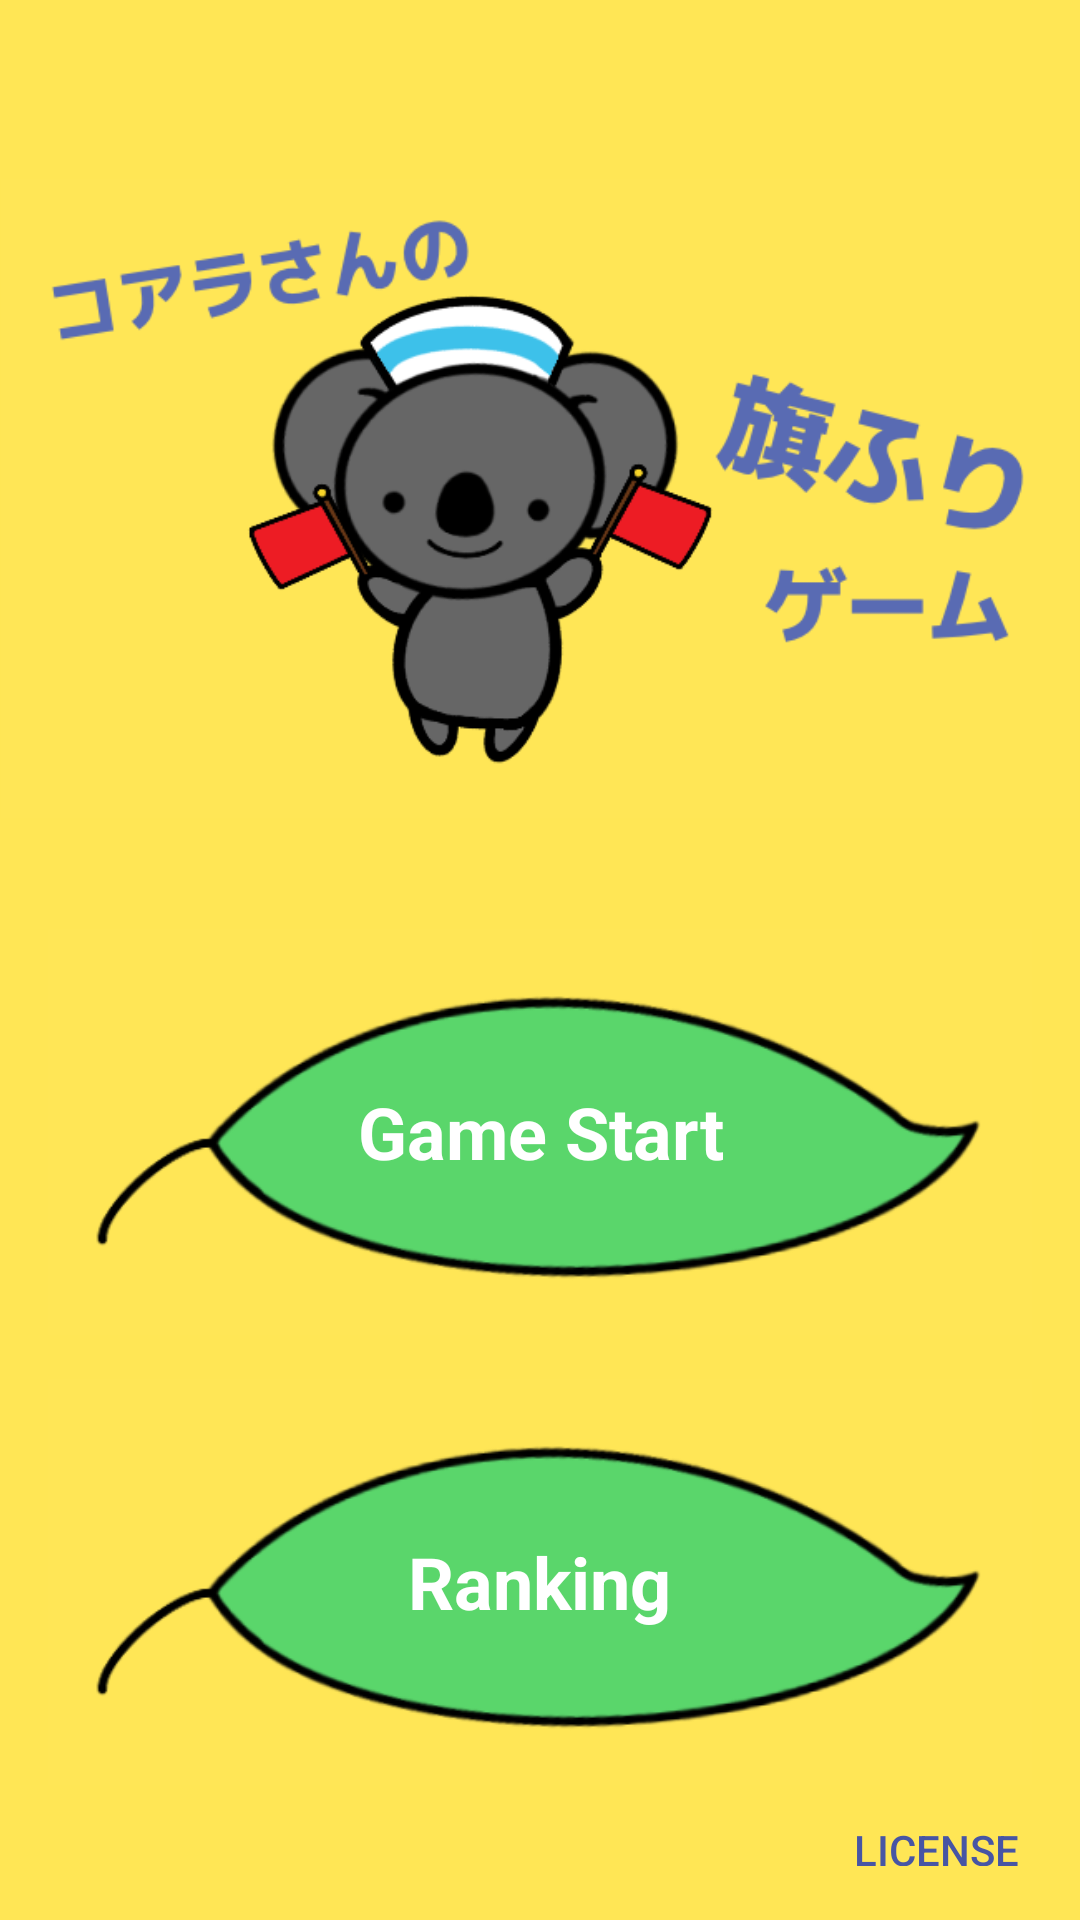

Here is an Android app screen rendered from its layout file. Give the layout XML and the strings, colors and styles it references.
<!-- AndroidManifest.xml: application theme Theme.KoalasSimonSaysGame_android -->
<!-- res/layout/activity_main.xml -->
<?xml version="1.0" encoding="utf-8"?>
<androidx.constraintlayout.widget.ConstraintLayout xmlns:android="http://schemas.android.com/apk/res/android"
    xmlns:app="http://schemas.android.com/apk/res-auto"
    xmlns:tools="http://schemas.android.com/tools"
    android:layout_width="match_parent"
    android:layout_height="match_parent"
    android:background="@color/main_color"
    tools:context=".MainActivity">

    <ImageView
        android:id="@+id/imageView"
        android:layout_width="wrap_content"
        android:layout_height="wrap_content"
        android:layout_marginTop="30dp"
        android:adjustViewBounds="true"
        app:layout_constraintBottom_toTopOf="@id/topPageButtonBox"
        app:layout_constraintEnd_toEndOf="parent"
        app:layout_constraintStart_toStartOf="parent"
        app:layout_constraintTop_toTopOf="parent"
        app:srcCompat="@drawable/title" />

    <LinearLayout
        android:id="@+id/topPageButtonBox"
        android:layout_width="wrap_content"
        android:layout_height="wrap_content"
        android:layout_marginStart="8dp"
        android:layout_marginEnd="8dp"
        android:layout_marginBottom="8dp"
        android:orientation="vertical"
        app:layout_constraintBottom_toBottomOf="parent"
        app:layout_constraintEnd_toEndOf="parent"
        app:layout_constraintStart_toStartOf="parent"
        app:layout_constraintTop_toBottomOf="@+id/imageView">

        <RelativeLayout
            android:id="@+id/startButtonBox"
            android:layout_width="wrap_content"
            android:layout_height="wrap_content"
            android:layout_marginStart="16dp"
            android:layout_marginEnd="16dp"
            app:layout_constraintBottom_toTopOf="@id/rankingButtonBox">

            <ImageButton
                android:id="@+id/startButton"
                android:layout_width="wrap_content"
                android:layout_height="150dp"
                android:background="@null"
                android:scaleType="fitCenter"
                app:srcCompat="@drawable/menu_icon" />

            <TextView
                android:id="@+id/textView"
                android:layout_width="wrap_content"
                android:layout_height="wrap_content"
                android:layout_centerInParent="true"
                android:gravity="center_horizontal"
                android:text="@string/startButton_text"
                android:textAlignment="center"
                android:textAllCaps="false"
                android:textColor="@color/white"
                android:textSize="24sp"
                android:textStyle="bold" />

        </RelativeLayout>

        <RelativeLayout
            android:id="@+id/rankingButtonBox"
            android:layout_width="wrap_content"
            android:layout_height="wrap_content"
            android:layout_marginStart="16dp"
            android:layout_marginEnd="16dp">

            <ImageButton
                android:id="@+id/rankingButton"
                android:layout_width="wrap_content"
                android:layout_height="150dp"
                android:background="@null"
                android:scaleType="fitCenter"
                app:srcCompat="@drawable/menu_icon" />

            <TextView
                android:id="@+id/rankingTextView"
                android:layout_width="wrap_content"
                android:layout_height="wrap_content"
                android:layout_centerInParent="true"
                android:gravity="center_horizontal"
                android:text="@string/rankingButton_text"
                android:textAlignment="center"
                android:textAllCaps="false"
                android:textColor="@color/white"
                android:textSize="24sp"
                android:textStyle="bold" />

        </RelativeLayout>
    </LinearLayout>

    <Button
        android:id="@+id/licenseButton"
        android:layout_width="80dp"
        android:layout_height="35dp"
        android:layout_marginEnd="8dp"
        android:layout_marginBottom="8dp"
        android:backgroundTint="@color/main_color"
        style="?android:attr/borderlessButtonStyle"
        android:paddingStart="1dp"
        android:paddingEnd="1dp"
        android:text="license"
        android:textColor="#4755A4"
        android:textSize="14sp"
        app:layout_constraintBottom_toBottomOf="parent"
        app:layout_constraintEnd_toEndOf="parent" />

</androidx.constraintlayout.widget.ConstraintLayout>
<!-- resources referenced by this layout -->
<resources>
  <color name="main_color">#FFE655</color>
  <color name="white">#FFFFFFFF</color>
  <!-- drawable menu_icon: png bitmap (drawable, 26892 bytes) -->
  <!-- drawable title: png bitmap (drawable, 57113 bytes) -->
  <string name="rankingButton_text">Ranking</string>
  <string name="startButton_text">Game Start</string>
  <style name="Theme.KoalasSimonSaysGame_android" parent="Theme.MaterialComponents.DayNight.DarkActionBar">
          
          <item name="colorPrimary">@color/purple_500</item>
          <item name="colorPrimaryVariant">@color/purple_700</item>
          <item name="colorOnPrimary">@color/white</item>
          
          <item name="colorSecondary">@color/teal_200</item>
          <item name="colorSecondaryVariant">@color/teal_700</item>
          <item name="colorOnSecondary">@color/black</item>
          
          <item name="android:statusBarColor" tools:targetApi="l">?attr/colorPrimaryVariant</item>
          
      </style>
  <color name="purple_500">#FF6200EE</color>
  <color name="purple_700">#FF3700B3</color>
  <color name="teal_200">#FF03DAC5</color>
  <color name="teal_700">#FF018786</color>
  <color name="black">#FF000000</color>
</resources>
